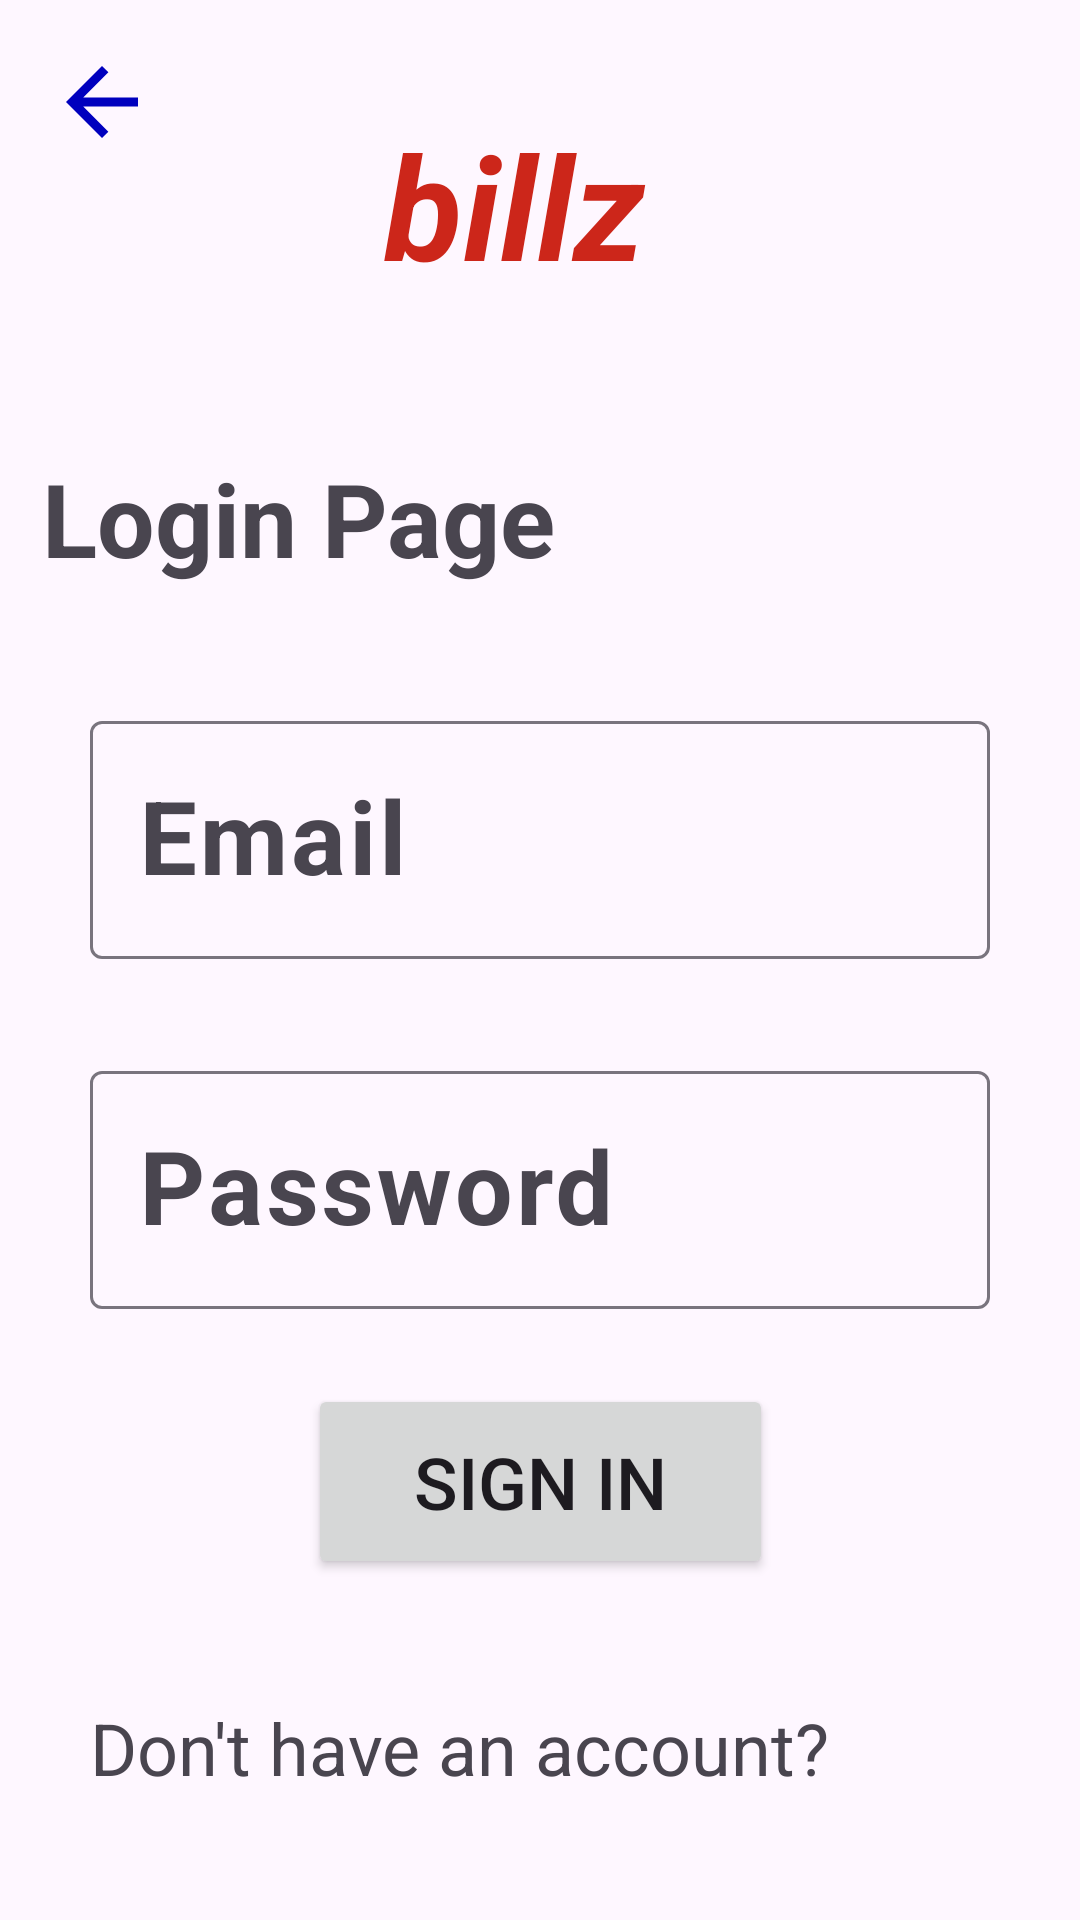

The Android layout XML behind this screen, and the referenced resources:
<!-- AndroidManifest.xml: application theme Theme.Billsmanagementsystem -->
<!-- res/layout/activity_login.xml -->
<?xml version="1.0" encoding="utf-8"?>
<androidx.constraintlayout.widget.ConstraintLayout xmlns:android="http://schemas.android.com/apk/res/android"
    xmlns:app="http://schemas.android.com/apk/res-auto"
    xmlns:tools="http://schemas.android.com/tools"
    android:layout_width="match_parent"
    android:layout_height="match_parent"
    tools:context=".ui.Login">

    <com.google.android.material.textfield.TextInputLayout
        android:id="@+id/tilEmail"
        android:layout_width="0dp"
        android:layout_height="wrap_content"
        android:layout_marginStart="30dp"
        android:layout_marginTop="32dp"
        android:layout_marginEnd="30dp"
        app:layout_constraintEnd_toEndOf="parent"
        app:layout_constraintStart_toStartOf="parent"
        app:layout_constraintTop_toBottomOf="@+id/tvLogin"
        app:startIconDrawable="@drawable/baseline_email_24">

        <com.google.android.material.textfield.TextInputEditText
            android:id="@+id/etEmail"
            android:layout_width="match_parent"
            android:layout_height="wrap_content"
            android:hint="Email"
            android:textSize="34sp"
            android:textStyle="bold" />
    </com.google.android.material.textfield.TextInputLayout>

    <com.google.android.material.textfield.TextInputLayout
        android:id="@+id/tilPassword"
        android:layout_width="0dp"
        android:layout_height="wrap_content"
        android:layout_marginStart="30dp"
        android:layout_marginTop="32dp"
        android:layout_marginEnd="30dp"
        app:layout_constraintEnd_toEndOf="parent"
        app:layout_constraintStart_toStartOf="parent"
        app:layout_constraintTop_toBottomOf="@+id/tilEmail"
        app:startIconDrawable="@drawable/baseline_lock_24">

        <com.google.android.material.textfield.TextInputEditText
            android:id="@+id/etPassword"
            android:layout_width="match_parent"
            android:layout_height="wrap_content"
            android:hint="Password"
            android:textSize="34sp"
            android:textStyle="bold" />
    </com.google.android.material.textfield.TextInputLayout>

    <TextView
        android:id="@+id/tvTitle"
        android:layout_width="134dp"
        android:layout_height="65dp"
        android:layout_marginStart="156dp"
        android:layout_marginTop="36dp"
        android:layout_marginEnd="126dp"
        android:text="billz"
        android:textColor="#CC261A"
        android:textSize="48sp"
        android:textStyle="bold|italic"
        app:layout_constraintEnd_toEndOf="parent"
        app:layout_constraintStart_toStartOf="parent"
        app:layout_constraintTop_toTopOf="parent" />

    <TextView
        android:id="@+id/tvLogin"
        android:layout_width="270dp"
        android:layout_height="53dp"
        android:layout_marginStart="30dp"
        android:layout_marginTop="49dp"
        android:layout_marginEnd="92dp"
        android:text="Login Page"
        android:textSize="34sp"
        android:textStyle="bold"
        app:layout_constraintEnd_toEndOf="parent"
        app:layout_constraintStart_toStartOf="parent"
        app:layout_constraintTop_toBottomOf="@+id/tvTitle" />

    <Button
        android:id="@+id/btnLogin"
        android:layout_width="155dp"
        android:layout_height="65dp"
        android:layout_marginStart="115dp"
        android:layout_marginTop="25dp"
        android:layout_marginEnd="115dp"
        android:text="Sign In"
        android:textSize="24sp"
        app:layout_constraintEnd_toEndOf="parent"
        app:layout_constraintStart_toStartOf="parent"
        app:layout_constraintTop_toBottomOf="@+id/tilPassword" />

    <TextView
        android:id="@+id/tvText"
        android:layout_width="wrap_content"
        android:layout_height="wrap_content"
        android:layout_marginStart="30dp"
        android:layout_marginTop="40dp"
        android:text="Don't have an account?"
        android:textColorHighlight="#131313"
        android:textSize="24sp"
        android:textStyle="normal"
        app:layout_constraintStart_toStartOf="parent"
        app:layout_constraintTop_toBottomOf="@+id/btnLogin" />

    <Button
        android:id="@+id/btnSignup"
        android:layout_width="wrap_content"
        android:layout_height="wrap_content"
        android:layout_marginTop="36dp"
        android:text="Sign Up"
        android:textSize="20sp"
        app:layout_constraintEnd_toEndOf="parent"
        app:layout_constraintStart_toStartOf="parent"
        app:layout_constraintTop_toBottomOf="@+id/tvText" />

    <ImageView
        android:id="@+id/ivBack"
        android:layout_width="50dp"
        android:layout_height="36dp"
        android:layout_marginTop="16dp"
        android:layout_marginEnd="60dp"
        app:layout_constraintEnd_toStartOf="@+id/tvTitle"
        app:layout_constraintStart_toStartOf="parent"
        app:layout_constraintTop_toTopOf="parent"
        app:srcCompat="@drawable/baseline_arrow_back_24" />


    <ProgressBar
        android:id="@+id/pbProgressBar"
        style="?android:attr/progressBarStyle"
        android:layout_width="wrap_content"
        android:layout_height="wrap_content"
        android:visibility="gone"
        app:layout_constraintBottom_toBottomOf="parent"
        app:layout_constraintEnd_toEndOf="parent"
        app:layout_constraintStart_toStartOf="parent"
        app:layout_constraintTop_toTopOf="parent" />

</androidx.constraintlayout.widget.ConstraintLayout>
<!-- resources referenced by this layout -->
<resources>
  <!-- drawable baseline_arrow_back_24 (drawable) -->
  <vector android:autoMirrored="true" android:height="24dp"
      android:tint="#0000BE" android:viewportHeight="24"
      android:viewportWidth="24" android:width="24dp" xmlns:android="http://schemas.android.com/apk/res/android">
      <path android:fillColor="@android:color/white" android:pathData="M20,11H7.83l5.59,-5.59L12,4l-8,8 8,8 1.41,-1.41L7.83,13H20v-2z"/>
  </vector>
  <style name="Theme.Billsmanagementsystem" parent="Base.Theme.Billsmanagementsystem" />
  <style name="Base.Theme.Billsmanagementsystem" parent="Theme.Material3.DayNight.NoActionBar">
          
          
      </style>
</resources>
